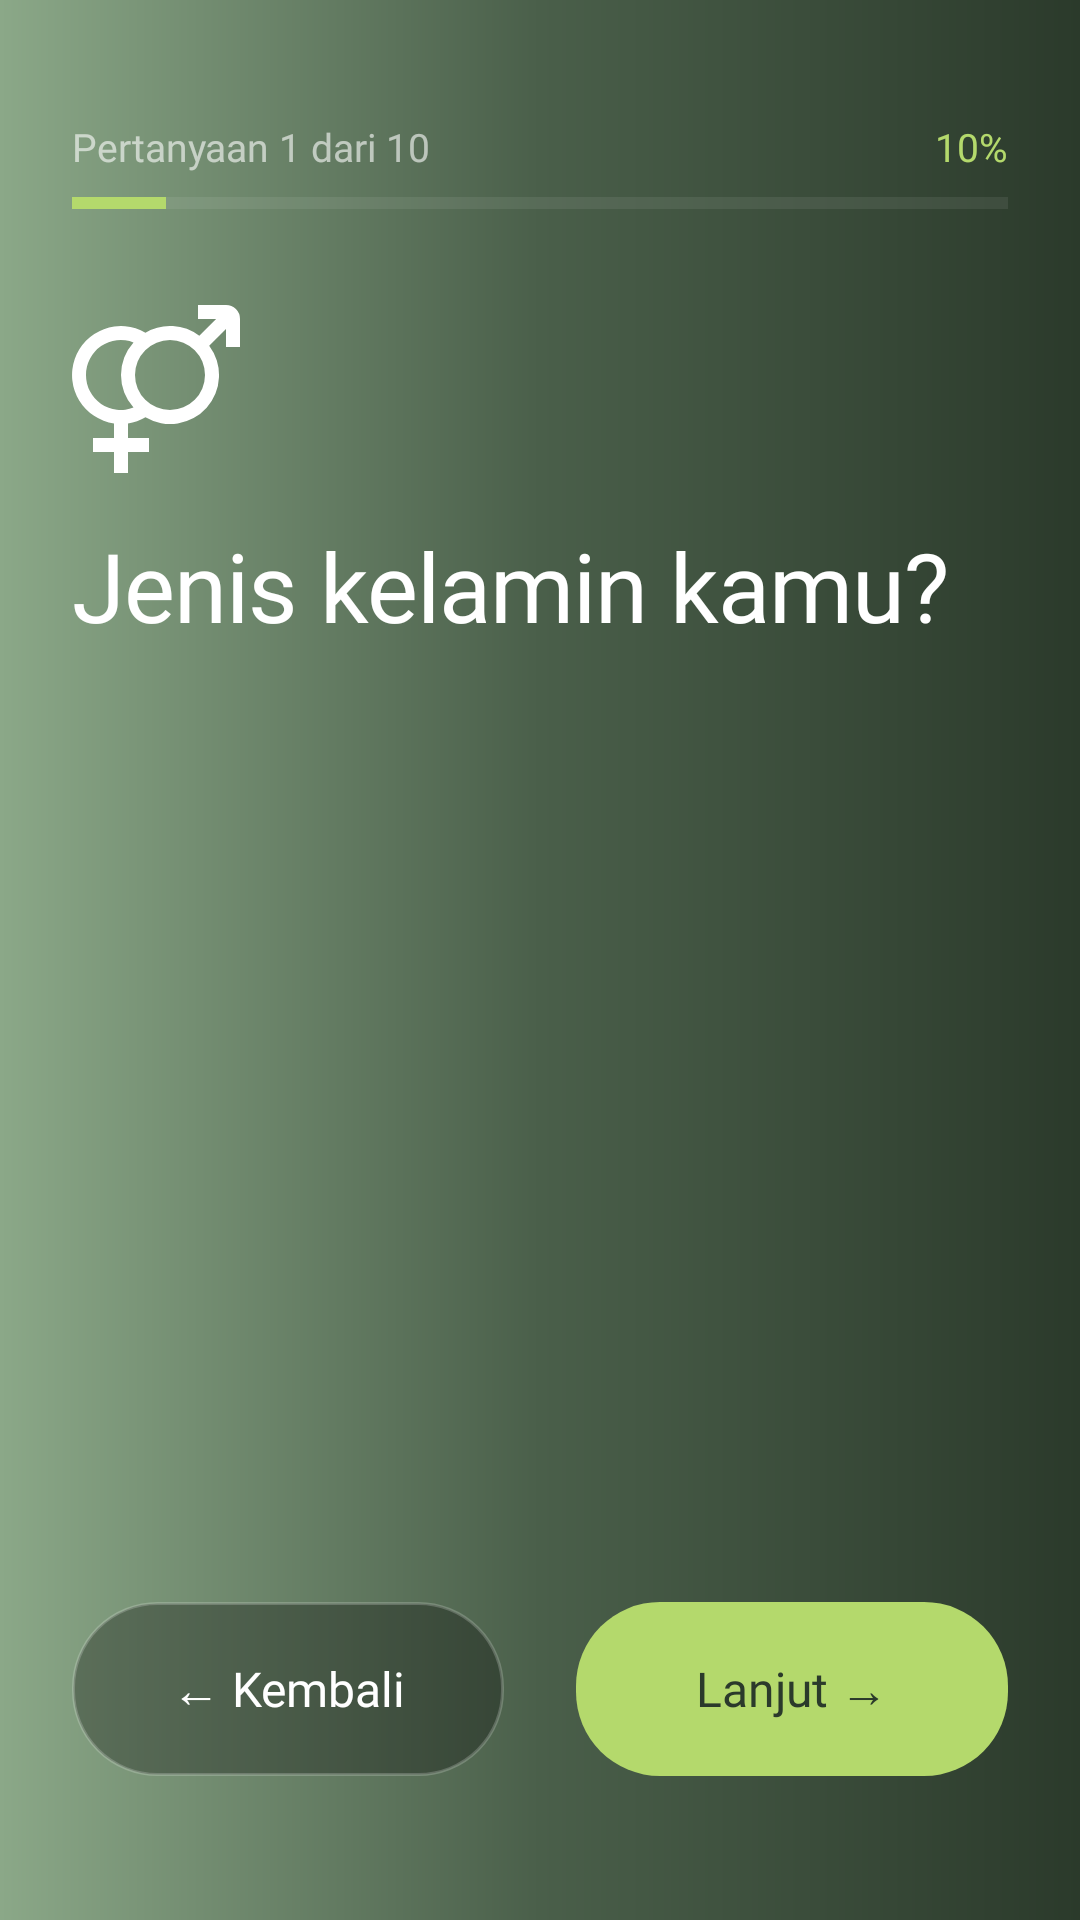

Reconstruct the res/layout file that produces this screen, plus the resources it refers to.
<!-- AndroidManifest.xml: application theme Theme.MindCheck -->
<!-- res/layout/fragment_screening_question.xml -->
<?xml version="1.0" encoding="utf-8"?>
<androidx.constraintlayout.widget.ConstraintLayout xmlns:android="http://schemas.android.com/apk/res/android"
    xmlns:app="http://schemas.android.com/apk/res-auto"
    xmlns:tools="http://schemas.android.com/tools"
    android:layout_width="match_parent"
    android:layout_height="match_parent"
    android:background="@drawable/gradient_onboarding"
    android:padding="24dp">

    
    <LinearLayout
        android:id="@+id/progressContainer"
        android:layout_width="0dp"
        android:layout_height="wrap_content"
        android:orientation="vertical"
        app:layout_constraintTop_toTopOf="parent"
        app:layout_constraintStart_toStartOf="parent"
        app:layout_constraintEnd_toEndOf="parent"
        android:layout_marginTop="16dp">

        <LinearLayout
            android:layout_width="match_parent"
            android:layout_height="wrap_content"
            android:orientation="horizontal"
            android:gravity="center_vertical"
            android:layout_marginBottom="8dp">

            <TextView
                android:id="@+id/tvProgressText"
                android:layout_width="0dp"
                android:layout_height="wrap_content"
                android:layout_weight="1"
                android:text="Pertanyaan 1 dari 10"
                android:textSize="13sp"
                android:textColor="#99FFFFFF"
                android:fontFamily="@font/poppins_regular" />

            <TextView
                android:id="@+id/tvProgressPercentage"
                android:layout_width="wrap_content"
                android:layout_height="wrap_content"
                android:text="10%"
                android:textSize="13sp"
                android:textColor="#B4D96C"
                android:fontFamily="@font/poppins_medium" />
        </LinearLayout>

        
        <ProgressBar
            android:id="@+id/progressBar"
            style="?android:attr/progressBarStyleHorizontal"
            android:layout_width="match_parent"
            android:layout_height="4dp"
            android:progress="10"
            android:progressTint="#B4D96C"
            android:progressBackgroundTint="#40FFFFFF"
            android:max="100" />
    </LinearLayout>

    
    <androidx.core.widget.NestedScrollView
        android:layout_width="0dp"
        android:layout_height="0dp"
        android:fillViewport="true"
        app:layout_constraintTop_toBottomOf="@id/progressContainer"
        app:layout_constraintBottom_toTopOf="@id/buttonContainer"
        app:layout_constraintStart_toStartOf="parent"
        app:layout_constraintEnd_toEndOf="parent"
        android:layout_marginTop="32dp">

        <LinearLayout
            android:layout_width="match_parent"
            android:layout_height="wrap_content"
            android:orientation="vertical">

            
            <ImageView
                android:id="@+id/ivQuestionIcon"
                android:layout_width="56dp"
                android:layout_height="56dp"
                android:src="@drawable/ic_gender"
                android:tint="@color/white"
                android:layout_marginBottom="16dp" />

            
            <TextView
                android:id="@+id/tvQuestion"
                android:layout_width="match_parent"
                android:layout_height="wrap_content"
                android:text="Jenis kelamin kamu?"
                android:textSize="32sp"
                android:textColor="@color/white"
                android:fontFamily="@font/poppins_light"
                android:letterSpacing="-0.01"
                android:lineSpacingExtra="4dp"
                android:layout_marginBottom="12dp" />

            
            <TextView
                android:id="@+id/tvDescription"
                android:layout_width="match_parent"
                android:layout_height="wrap_content"
                android:text="Pilih yang sesuai"
                android:textSize="15sp"
                android:textColor="#B3FFFFFF"
                android:fontFamily="@font/poppins_regular"
                android:lineSpacingMultiplier="1.4"
                android:layout_marginBottom="32dp"
                android:visibility="gone" />

            
            <LinearLayout
                android:id="@+id/answerContainer"
                android:layout_width="match_parent"
                android:layout_height="wrap_content"
                android:orientation="vertical"
                android:layout_marginBottom="24dp">

                
            </LinearLayout>
        </LinearLayout>
    </androidx.core.widget.NestedScrollView>

    
    <LinearLayout
        android:id="@+id/buttonContainer"
        android:layout_width="0dp"
        android:layout_height="wrap_content"
        android:orientation="horizontal"
        android:gravity="center"
        app:layout_constraintBottom_toBottomOf="parent"
        app:layout_constraintStart_toStartOf="parent"
        app:layout_constraintEnd_toEndOf="parent"
        android:layout_marginBottom="24dp">

        
        <TextView
            android:id="@+id/btnBack"
            android:layout_width="0dp"
            android:layout_height="58dp"
            android:layout_weight="1"
            android:text="← Kembali"
            android:textSize="16sp"
            android:textColor="@color/white"
            android:fontFamily="@font/poppins_medium"
            android:gravity="center"
            android:background="@drawable/bg_glass_button_dark"
            android:clickable="true"
            android:focusable="true"
            android:layout_marginEnd="12dp" />

        
        <TextView
            android:id="@+id/btnNext"
            android:layout_width="0dp"
            android:layout_height="58dp"
            android:layout_weight="1"
            android:text="Lanjut →"
            android:textSize="16sp"
            android:textColor="#2B3A2B"
            android:fontFamily="@font/poppins_medium"
            android:gravity="center"
            android:background="@drawable/bg_glass_button_light"
            android:clickable="true"
            android:focusable="true"
            android:layout_marginStart="12dp" />
    </LinearLayout>

</androidx.constraintlayout.widget.ConstraintLayout>
<!-- resources referenced by this layout -->
<resources>
  <color name="white">#FFFFFFFF</color>
  <!-- drawable bg_glass_button_dark (drawable) -->
  <?xml version="1.0" encoding="utf-8"?>
  <ripple xmlns:android="http://schemas.android.com/apk/res/android"
      android:color="#33FFFFFF">
      <item>
          <shape android:shape="rectangle">
              <solid android:color="#4D000000" />
              <stroke
                  android:width="1dp"
                  android:color="#33FFFFFF" />
              <corners android:radius="28dp" />
          </shape>
      </item>
  </ripple>
  <!-- drawable bg_glass_button_light (drawable) -->
  <?xml version="1.0" encoding="utf-8"?>
  <ripple xmlns:android="http://schemas.android.com/apk/res/android"
      android:color="#33000000">
      <item>
          <shape android:shape="rectangle">
              <solid android:color="#B4D96C" />
              <corners android:radius="28dp" />
          </shape>
      </item>
  </ripple>
  <!-- drawable gradient_onboarding (drawable) -->
  <?xml version="1.0" encoding="utf-8"?>
  <shape xmlns:android="http://schemas.android.com/apk/res/android">
      <gradient
          android:type="linear"
          android:angle="180"
          android:startColor="#2B3A2B"
          android:centerColor="#4A5F4A"
          android:endColor="#8BA888" />
  </shape>
  <!-- drawable ic_gender (drawable) -->
  <vector xmlns:android="http://schemas.android.com/apk/res/android"
      android:width="24dp"
      android:height="24dp"
      android:viewportWidth="24"
      android:viewportHeight="24">
      <path
          android:fillColor="#FFFFFF"
          android:pathData="M22,0H18V2h2.586l-2.4,2.4a6.941,6.941 0,0 0,-7.693 -0.449A6.989,6.989 0,1 0,6 16.92V19H3v2H6v3H8V21h3V19H8V16.927a6.934,6.934 0,0 0,2.491 -0.88A6.986,6.986 0,0 0,19.6 5.816l2.4,-2.4V6h2V2A2,2 0,0 0,22 0ZM2,10A4.971,4.971 0,0 1,8.788 5.344a6.956,6.956 0,0 0,0 9.312A4.971,4.971 0,0 1,2 10Zm12,5a5,5 0,1 1,5 -5A5.006,5.006 0,0 1,14 15Z"/>
  </vector>
  <style name="Theme.MindCheck" parent="Base.Theme.MindCheck" />
  <style name="Base.Theme.MindCheck" parent="Base.Theme.MindCheck.Dark" />
  <style name="Base.Theme.MindCheck.Dark" parent="Theme.Material3.Dark.NoActionBar">
          
          <item name="colorPrimary">#B4D96C</item>
          <item name="colorPrimaryVariant">@color/emeraldGreen</item>
          <item name="colorOnPrimary">@color/darkBackground</item>
  
          
          <item name="colorSecondary">#B4D96C</item>
          <item name="colorSecondaryVariant">@color/seafoamGreen</item>
          <item name="colorOnSecondary">@color/darkBackground</item>
  
          
          <item name="android:statusBarColor">@color/darkBackground</item>
          <item name="android:windowLightStatusBar">false</item>
          <item name="android:navigationBarColor">@color/darkBackground</item>
  
          
          <item name="android:colorBackground">@color/backgroundDark</item>
          <item name="colorSurface">@color/darkSurface</item>
  
          
          <item name="android:textColorPrimary">@color/textPrimaryDark</item>
          <item name="android:textColorSecondary">@color/textSecondaryDark</item>
  
          
          <item name="elevationOverlayEnabled">true</item>
      </style>
  <color name="emeraldGreen">#5FB598</color>
  <color name="darkBackground">#1A2E2A</color>
  <color name="seafoamGreen">#A7D9C9</color>
  <color name="backgroundDark">#0F1419</color>
  <color name="darkSurface">#243831</color>
  <color name="textPrimaryDark">#F9FAFB</color>
  <color name="textSecondaryDark">#D1D5DB</color>
</resources>
